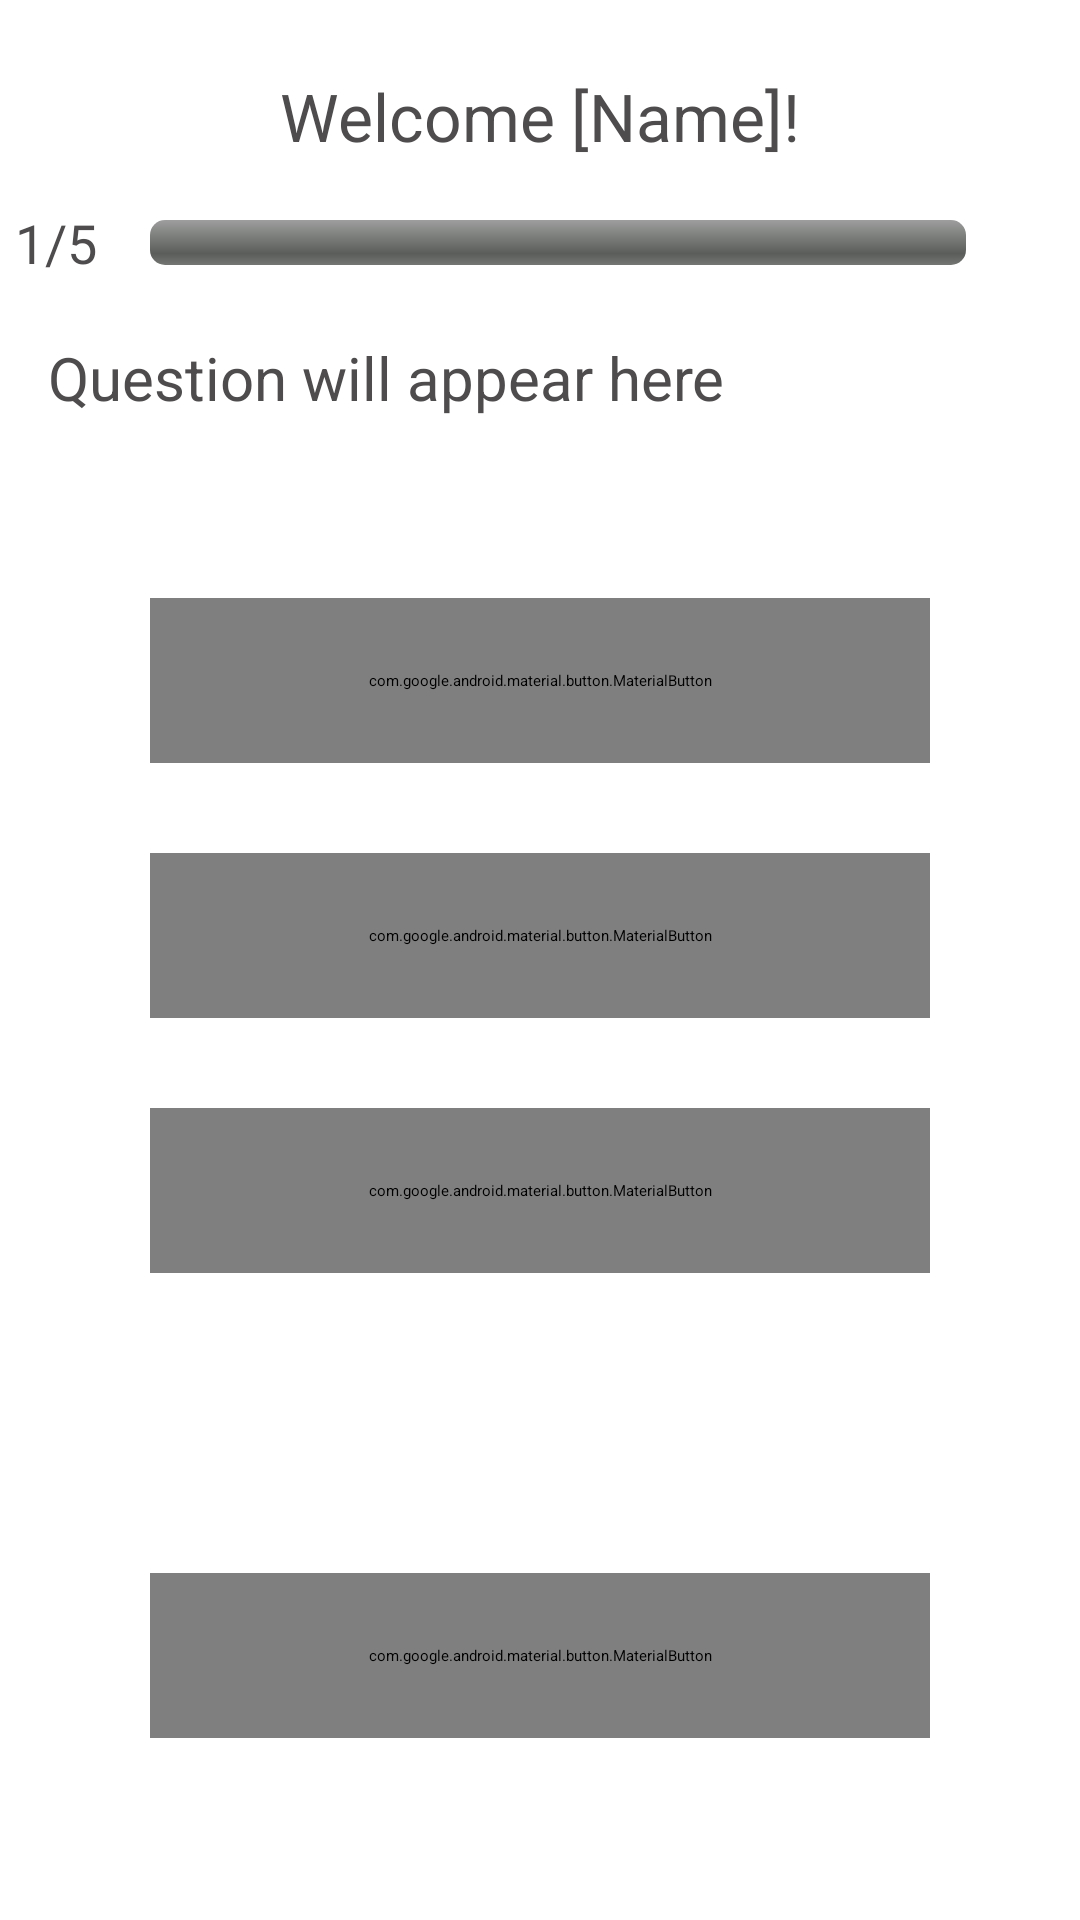

Reconstruct the res/layout file that produces this screen, plus the resources it refers to.
<!-- AndroidManifest.xml: application theme Theme.QuizAppTask -->
<!-- res/layout/activity_quiz_question.xml -->
<?xml version="1.0" encoding="utf-8"?>
<androidx.constraintlayout.widget.ConstraintLayout
    xmlns:android="http://schemas.android.com/apk/res/android"
    xmlns:app="http://schemas.android.com/apk/res-auto"
    xmlns:tools="http://schemas.android.com/tools"
    android:id="@+id/quizQuestionLayout"
    android:layout_width="match_parent"
    android:layout_height="match_parent"
    tools:context="com.example.quizapptask.QuizQuestionActivity">

    
    <TextView
        android:id="@+id/welcomeTextView"
        android:layout_width="wrap_content"
        android:layout_height="wrap_content"
        android:text="@string/welcome_name"
        android:textSize="22sp"
        android:textColor="#4E4C4C"
        app:layout_constraintTop_toTopOf="parent"
        app:layout_constraintStart_toStartOf="parent"
        app:layout_constraintEnd_toEndOf="parent"
        android:layout_marginTop="24dp" />

    

    <ProgressBar
        android:id="@+id/progressBar"
        style="@android:style/Widget.ProgressBar.Horizontal"
        android:layout_width="272dp"
        android:layout_height="15dp"
        android:layout_marginStart="50dp"
        android:layout_marginTop="20dp"
        android:progress="0"
        app:layout_constraintStart_toEndOf="@+id/questionNumberTextView"
        app:layout_constraintStart_toStartOf="parent"
        app:layout_constraintTop_toBottomOf="@id/welcomeTextView" />

    <TextView
        android:id="@+id/questionNumberTextView"
        android:layout_width="wrap_content"
        android:layout_height="wrap_content"
        android:layout_marginStart="5dp"
        android:text="@string/progress_score"
        android:textColor="#4E4C4C"
        android:textSize="18sp"
        app:layout_constraintBottom_toBottomOf="@id/progressBar"
        app:layout_constraintStart_toStartOf="parent"
        app:layout_constraintTop_toTopOf="@id/progressBar" />

    
    <TextView
        android:id="@+id/questionTextView"
        android:layout_width="0dp"
        android:layout_height="wrap_content"
        android:text="@string/quiz_question"
        android:textSize="20sp"
        android:textColor="#4E4C4C"
        app:layout_constraintTop_toBottomOf="@id/progressBar"
        app:layout_constraintStart_toStartOf="parent"
        app:layout_constraintEnd_toEndOf="parent"
        android:layout_marginTop="24dp"
        android:layout_marginStart="16dp"
        android:layout_marginEnd="16dp" />

    
    <com.google.android.material.button.MaterialButton
        android:id="@+id/answerButton1"
        android:layout_width="260dp"
        android:layout_height="55dp"
        android:background="@drawable/button_background"
        android:text="@string/answer_1"
        android:textColor="#686464"
        android:textSize="24sp"
        android:backgroundTint="@null"
        app:layout_constraintTop_toBottomOf="@id/questionTextView"
        app:layout_constraintStart_toStartOf="parent"
        app:layout_constraintEnd_toEndOf="parent"
        android:layout_marginTop="60dp" />

    
    <com.google.android.material.button.MaterialButton
        android:id="@+id/answerButton2"
        android:layout_width="260dp"
        android:layout_height="55dp"
        android:background="@drawable/button_background"
        android:text="@string/answer_2"
        android:textColor="#686464"
        android:textSize="24sp"
        android:backgroundTint="@null"
        app:layout_constraintTop_toBottomOf="@id/answerButton1"
        app:layout_constraintStart_toStartOf="parent"
        app:layout_constraintEnd_toEndOf="parent"
        android:layout_marginTop="30dp" />

    
    <com.google.android.material.button.MaterialButton
        android:id="@+id/answerButton3"
        android:layout_width="260dp"
        android:layout_height="55dp"
        android:background="@drawable/button_background"
        android:text="@string/answer_3"
        android:textColor="#686464"
        android:textSize="24sp"
        android:backgroundTint="@null"
        app:layout_constraintTop_toBottomOf="@id/answerButton2"
        app:layout_constraintStart_toStartOf="parent"
        app:layout_constraintEnd_toEndOf="parent"
        android:layout_marginTop="30dp" />

    
    <com.google.android.material.button.MaterialButton
        android:id="@+id/submitNextButton"
        android:layout_width="260dp"
        android:layout_height="55dp"
        android:layout_marginTop="100dp"
        android:background="@drawable/button_background"
        android:backgroundTint="@null"
        android:text="@string/submit_button"
        android:textColor="#686464"
        android:textSize="24sp"
        app:layout_constraintEnd_toEndOf="parent"
        app:layout_constraintStart_toStartOf="parent"
        app:layout_constraintTop_toBottomOf="@id/answerButton3" />

</androidx.constraintlayout.widget.ConstraintLayout>
<!-- resources referenced by this layout -->
<resources>
  <!-- drawable button_background (drawable) -->
  <?xml version="1.0" encoding="utf-8"?>
  <shape xmlns:android="http://schemas.android.com/apk/res/android"
      android:shape="rectangle">
      
      <solid android:color="#D3D3D3" />
  
      
      <corners android:radius="16dp" />
  </shape>
  <string name="answer_1">Answer 1</string>
  <string name="answer_2">Answer 2</string>
  <string name="answer_3">Answer 3</string>
  <string name="progress_score">1/5</string>
  <string name="quiz_question">Question will appear here</string>
  <string name="submit_button">Submit</string>
  <string name="welcome_name">Welcome [Name]!</string>
  <style name="Theme.QuizAppTask" parent="Base.Theme.QuizAppTask" />
  <style name="Base.Theme.QuizAppTask" parent="Theme.Material3.DayNight.NoActionBar">
          
          <item name="android:buttonStyle">@style/CustomButtonStyle</item>
          <item name="materialButtonStyle">@style/CustomButtonStyle</item>
      </style>
  <style name="CustomButtonStyle" parent="Widget.Material3.Button">
          
          <item name="android:backgroundTint">@null</item>
          <item name="backgroundTint">@null</item>
      </style>
</resources>
